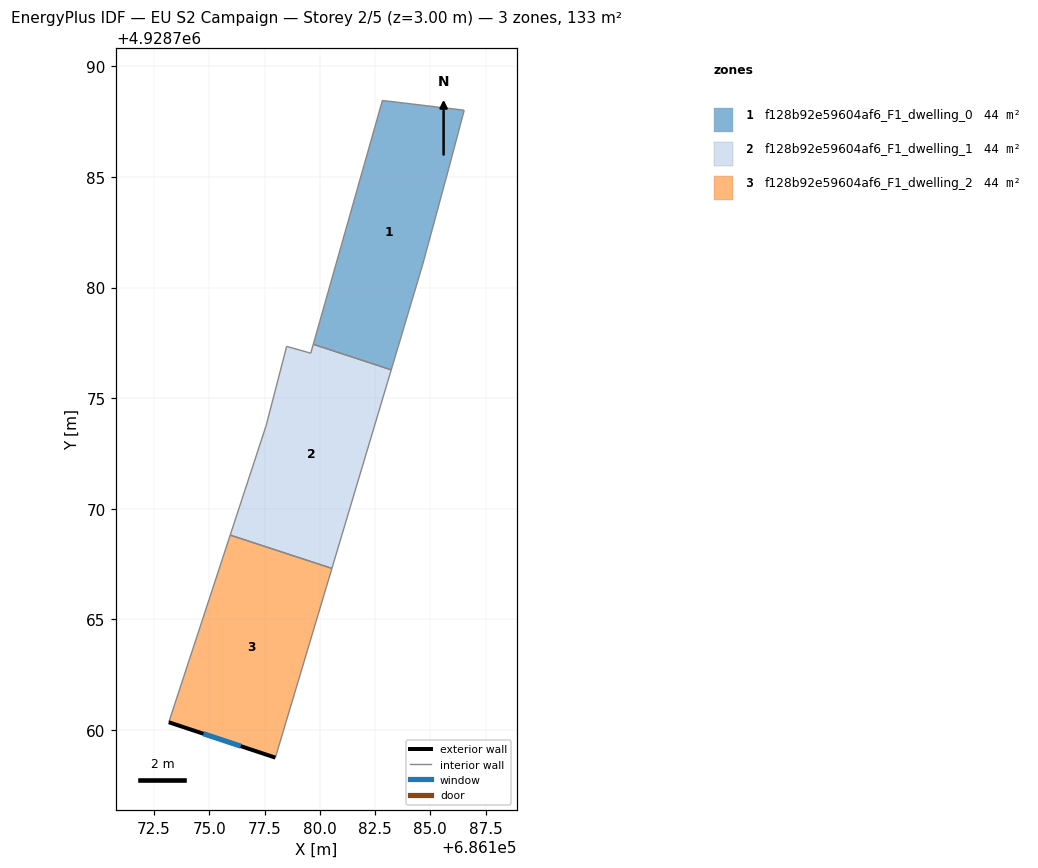
=== STOREY PLAN SPEC (per zone: floor XY polygon, exterior-wall plan segments, windows/doors) ===
zone 1: f128b92e59604af6_F1_dwelling_0  (44.2 m²)
  floor: (686186.53, 4928788.02) (686185.83, 4928785.38) (686184.65, 4928781.03) (686183.23, 4928776.28) (686179.70, 4928777.43) (686182.83, 4928788.46)
  interior walls: 6
zone 2: f128b92e59604af6_F1_dwelling_1  (44.2 m²)
  floor: (686183.23, 4928776.28) (686180.55, 4928767.30) (686175.95, 4928768.80) (686177.57, 4928773.75) (686178.50, 4928777.34) (686179.59, 4928777.03) (686179.70, 4928777.43)
  interior walls: 7
zone 3: f128b92e59604af6_F1_dwelling_2  (44.2 m²)
  floor: (686180.55, 4928767.30) (686177.99, 4928758.74) (686173.17, 4928760.34) (686175.95, 4928768.80)
  exterior wall: (686173.17, 4928760.34) – (686177.99, 4928758.74)  [5.1 m]
    window: (686174.74, 4928759.82) – (686176.42, 4928759.26)  [1.9 m²]
  interior walls: 3

=== DERIVED (storey summary) ===
Building: EU S2 Campaign
Storey: 2 of 5  (floor level z = 3.00 m)
Storey gross floor area: 132.7 m²
Zones on this storey: 3
  - f128b92e59604af6_F1_dwelling_0: floor 44.2 m²
  - f128b92e59604af6_F1_dwelling_1: floor 44.2 m²
  - f128b92e59604af6_F1_dwelling_2: floor 44.2 m²; exterior wall 5.1 m (15.2 m²); 1 window(s) 1.9 m²; WWR 12.2%
Zone adjacency (shared interzone walls):
  - f128b92e59604af6_F1_dwelling_0 ↔ f128b92e59604af6_F1_dwelling_1
  - f128b92e59604af6_F1_dwelling_1 ↔ f128b92e59604af6_F1_dwelling_2